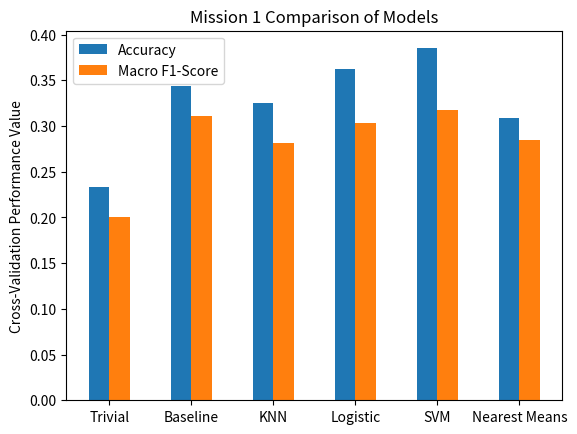
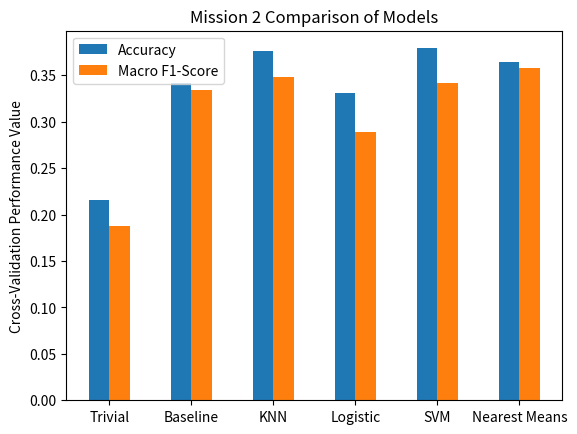
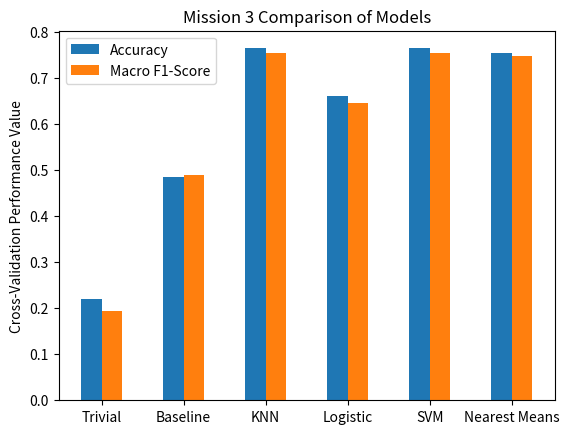

Reproduce these figures in Python, in order.
"""Script for comparing cross-validation performance of all models."""


import numpy as np
import matplotlib.pyplot as plt


# dictionaries mapping mission, mode, and metric keys to their full names:
mission_names = {
    "mission1": "Mission 1",
    "mission2": "Mission 2",
    "mission3": "Mission 3"
}
model_names = {
    "trivial": "Trivial",
    "baseline": "Baseline",
    "knn": "KNN",
    "logistic": "Logistic",
    "svm": "SVM",
    "nearest_means": "Nearest Means"
}
metric_names = {
    "accuracy": "Accuracy",
    "macro_f1": "Macro F1-Score"
}


# mission 1 cross-validation performance metrics:
mission1_metrics = {
    "trivial": {
        "accuracy": 0.233,
        "macro_f1": 0.201
    },
    "baseline": {
        "accuracy": 0.344,
        "macro_f1": 0.311
    },
    "knn": {
        "accuracy": 0.325,
        "macro_f1": 0.281
    },
    "logistic": {
        "accuracy": 0.362,
        "macro_f1": 0.303
    },
    "svm": {
        "accuracy": 0.385,
        "macro_f1": 0.317
    },
    "nearest_means": {
        "accuracy": 0.309,
        "macro_f1": 0.285
    }
}

# mission 2 cross-validation performance metrics:
mission2_metrics = {
    "trivial": {
        "accuracy": 0.216,
        "macro_f1": 0.188
    },
    "baseline": {
        "accuracy": 0.342,
        "macro_f1": 0.334
    },
    "knn": {
        "accuracy": 0.376,
        "macro_f1": 0.348
    },
    "logistic": {
        "accuracy": 0.331,
        "macro_f1": 0.289
    },
    "svm": {
        "accuracy": 0.379,
        "macro_f1": 0.342
    },
    "nearest_means": {
        "accuracy": 0.364,
        "macro_f1": 0.358
    }
}

# mission 3 cross-validation performance metrics:
mission3_metrics = {
    "trivial": {
        "accuracy": 0.220,
        "macro_f1": 0.193
    },
    "baseline": {
        "accuracy": 0.486,
        "macro_f1": 0.490
    },
    "knn": {
        "accuracy": 0.765,
        "macro_f1": 0.754
    },
    "logistic": {
        "accuracy": 0.661,
        "macro_f1": 0.647
    },
    "svm": {
        "accuracy": 0.765,
        "macro_f1": 0.754
    },
    "nearest_means": {
        "accuracy": 0.755,
        "macro_f1": 0.748
    }
}

# combine all missions into a single dictionary for convenience:
all_metrics = {
    "mission1": mission1_metrics,
    "mission2": mission2_metrics,
    "mission3": mission3_metrics
}


print()
# nested dictionaries with missions as 1st-level keys and metric names as 2nd-level keys:
best_models = {}
best_metrics = {}
# determine best-performing models, separately for each mission:
for mission in all_metrics.keys():
    # cross-validation metrics for current mission:
    metrics_mission = all_metrics[mission]
    metric_types = list(metrics_mission[list(metrics_mission.keys())[0]].keys())

    # dictionaries with metric names as keys:
    best_models_mission = {}
    best_metrics_mission = {}
    for metric_type in metric_types:
        best_metrics_mission[metric_type] = 0.0

    # find best-performing models, with respect to different metrics:
    for model in metrics_mission.keys():
        for metric_type in metric_types:
            metric_value = metrics_mission[model][metric_type]
            if metric_value > best_metrics_mission[metric_type]:
                best_models_mission[metric_type] = model
                best_metrics_mission[metric_type] = metric_value
    best_models[mission] = best_models_mission
    best_metrics[mission] = best_metrics_mission

# print best-performing models:
for mission in all_metrics.keys():
    print()
    print("For " + mission_names[mission] + ":")
    metric_types = list(all_metrics[mission][list(all_metrics[mission].keys())[0]].keys())
    for metric_type in metric_types:
        print("Best-performing model w.r.t. " + metric_type + ": " + model_names[best_models[mission][metric_type]])


# plot bar graphs of cross-validation performance to compare models:
bar_width = 0.25
fig_num = 1
for mission in all_metrics.keys():
    # cross-validation metrics for current mission:
    metrics_mission = all_metrics[mission]
    n_models = len(list(metrics_mission.keys()))

    # get list of model keys and their full names, in same order as the lists in the metrics dictionary below:
    models = []
    model_names_plot = []
    for model in metrics_mission.keys():
        models.append(model)
        model_names_plot.append(model_names[model])
    # build dictionary of metrics, where metrics[metric_name] = list of metric_name values for all models:
    metrics = {}
    metric_types = list(metrics_mission[list(metrics_mission.keys())[0]].keys())
    for metric_type in metric_types:
        metric_values = []
        for model in metrics_mission.keys():
            metric_values.append(metrics_mission[model][metric_type])
        metrics[metric_type] = metric_values

    # setup positions of bars:
    bar_pos = {}
    k = 0
    for metric_type in metric_types:
        bar_pos[metric_type] = np.arange(n_models) + k * bar_width
        k += 1

    # plot all metrics on same plot:
    fig = plt.subplots()
    for metric_type in metric_types:
        plt.bar(bar_pos[metric_type], metrics[metric_type], width=bar_width, align="edge",
                label=metric_names[metric_type])
    # label bars by model (more accurately, groups of bars):
    plt.xticks(np.arange(n_models) + 0.5*len(metrics)*bar_width, model_names_plot)
    # annotate plot:
    plt.title(mission_names[mission] + " Comparison of Models")
    plt.ylabel("Cross-Validation Performance Value")
    plt.legend()


# show plots:
plt.show()

